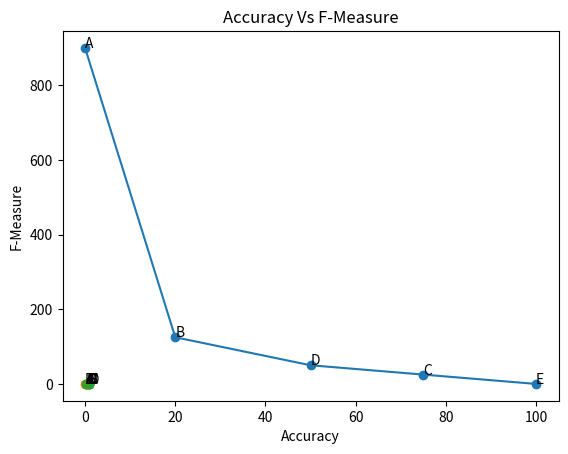

Python code for this plot:
# Initial Dataset
# Methods = the different methods to check
# TP = True Positives
# FP = False Positives
# FN = False Negatives
# TN = True Negatives
import operator
import matplotlib.pyplot as plt
import numpy as np

class Method:

    def __init__(self,MethodName, TruePos, FalsePos, FalseNeg, TrueNeg):
        self.Name = MethodName # Name of the Method
        self.TP = TruePos # True positive
        self.FP = FalsePos # False positive
        self.FN = FalseNeg # False negative
        self.TN = TrueNeg # True negative

        self.PR = None # Precision / Higher is better
        self.SP = None # Specificity / Higher is better
        self.RC = None # Recall / Higher is better
        self.FNR = None # False Negative Rate / Lower is better
        self.FPR = None # False Positive Rate / Lower is better
        self.ACC = None # Accuracy / Higher is better
        self.S = None # Spatial Accuracy / Higher is better
        self.FM = None # F-Measure / Higher is better

    def SolveMetrics(self):  # Function to solve every metric for a method
        if (self.TP + self.FP) != 0:
            self.PR = self.TP / (self.TP + self.FP)
        else:
            self.PR = 0
        self.SP = self.TN / (self.TN + self.FP)
        self.RC = self.TP / (self.TP + self.FN)
        self.FNR = self.FN / (self.TP + self.FN)
        self.FPR = self.FP / (self.FP + self.TN)
        self.ACC = (self.TN + self.TP) / (self.TP + self.FN + self.FP + self.TN)
        self.S = self.TP / (self.TP + self.FN + self.FP)
        if (self.PR + self.RC) != 0:
            self.FM = (2 * self.PR * self.RC) / (self.PR + self.RC)
        else:
            self.FM = 0



# Define every method and pass arguments (TP, FP, FN, TN)
List = []
List.append(Method("A", 100, 900, 0, 0))
List.append(Method("B", 80, 125, 20, 775))
List.append(Method("C", 25, 25, 75, 875))
List.append(Method("D", 50, 50, 50, 850))
List.append(Method("E", 0, 0, 100, 900))

# Print methods and values
print("\nMethods Values: \n")
print("Method | TP | FP | FN | TN")
for object in List:
    print("   " + object.Name + "    " + str(object.TP) + "  " + str(object.FP) + "   " + str(object.FN) + "    " + str(object.TN))

# Solve every metric
for method in List:
    method.SolveMetrics()

# Print metric in table
print("\nMetrics Results: \n")
print("Method | PR | SP | RC | FNR | FPR | ACC | S | FM")
for object in List:    
    print("  " + object.Name + "     " + str(round(object.PR,2)) + "  " + str(round(object.SP,2)) + "  " + str(round(object.RC,2)) + "  " + str(round(object.FNR,2)) + "  "\
         + str(round(object.FPR,2)) + "  " + str(round(object.ACC,2)) + "  " + str(round(object.S,2)) + "  " + str(round(object.FM,2)))
print("")
# Metrics comparison and sorting
PR_Sorted = sorted(List, key=operator.attrgetter('PR'))
SP_Sorted = sorted(List, key=operator.attrgetter('SP'))
RC_Sorted = sorted(List, key=operator.attrgetter('RC'))
FNR_Sorted = sorted(List, key=operator.attrgetter('FNR'))
FPR_Sorted = sorted(List, key=operator.attrgetter('FPR'))
ACC_Sorted = sorted(List, key=operator.attrgetter('ACC'))
S_Sorted = sorted(List, key=operator.attrgetter('S'))
FM_Sorted = sorted(List, key=operator.attrgetter('FM'))

# Print results
print("The best method in Precision is " + PR_Sorted[-1].Name + " with PR = " + str(PR_Sorted[-1].PR))
print("The best method in Specificity is " + SP_Sorted[-1].Name + " with SP = " + str(SP_Sorted[-1].SP))
print("The best method in Recall is " + RC_Sorted[-1].Name + " with RC = " + str(RC_Sorted[-1].RC))
print("The best method in False negative rate is " + FNR_Sorted[0].Name + " with FNR = " + str(FNR_Sorted[0].FNR))
print("The best method in False Positive rate is " + FPR_Sorted[0].Name + " with FPR = " + str(FPR_Sorted[0].FPR))

print("The best method in Accuracy is " + ACC_Sorted[-1].Name + " with ACC = " + str(ACC_Sorted[-1].ACC))
print("The best method in Spatial Accuracy is " + S_Sorted[-1].Name + " with S = " + str(S_Sorted[-1].S))
print("The best method in F-Measure is " + FM_Sorted[-1].Name + " with FM = " + str(FM_Sorted[-1].FM))
## Plots

# False Negatives Vs False Positives
xPoints = []
yPoints = []
List_FN = sorted(List, key=operator.attrgetter('FN'))
for i,object in enumerate(List_FN):
    xPoints.append(object.FN)
    yPoints.append(object.FP)

xPoints_a = np.array(xPoints)
yPoints_a = np.array(yPoints)

plt.scatter(xPoints, yPoints)
plt.plot(xPoints, yPoints)

for i, obj in enumerate(List_FN):
    plt.annotate(obj.Name, (xPoints[i], yPoints[i]))

# x-axis label
plt.xlabel('False Negatives')
# frequency label
plt.ylabel('False Positives')
# plot title
plt.title('False Negatives vs False Positives')
# showing legend
plt.show()

# Precision Vs Recall
xPoints = []
yPoints = []
for i,object in enumerate(PR_Sorted):
    xPoints.append(object.PR)
    yPoints.append(object.RC)

xPoints_a = np.array(xPoints)
yPoints_a = np.array(yPoints)

for i, obj in enumerate(PR_Sorted):
    plt.annotate(obj.Name, (xPoints[i], yPoints[i]))

plt.scatter(xPoints, yPoints)
plt.plot(xPoints, yPoints)
# x-axis label
plt.xlabel('Precision')
# frequency label
plt.ylabel('Recall')
# plot title
plt.title('Precision Vs Recall')
# showing legend
plt.show()

# Accuracy Vs F-Measure
xPoints = []
yPoints = []
for i,object in enumerate(ACC_Sorted):
    xPoints.append(object.ACC)
    yPoints.append(object.FM)

for i, obj in enumerate(ACC_Sorted):
    plt.annotate(obj.Name, (xPoints[i], yPoints[i]))

xPoints_a = np.array(xPoints)
yPoints_a = np.array(yPoints)

plt.scatter(xPoints, yPoints)
plt.plot(xPoints, yPoints)
# x-axis label
plt.xlabel('Accuracy')
# frequency label
plt.ylabel('F-Measure')
# plot title
plt.title('Accuracy Vs F-Measure')
# showing legend
plt.show()